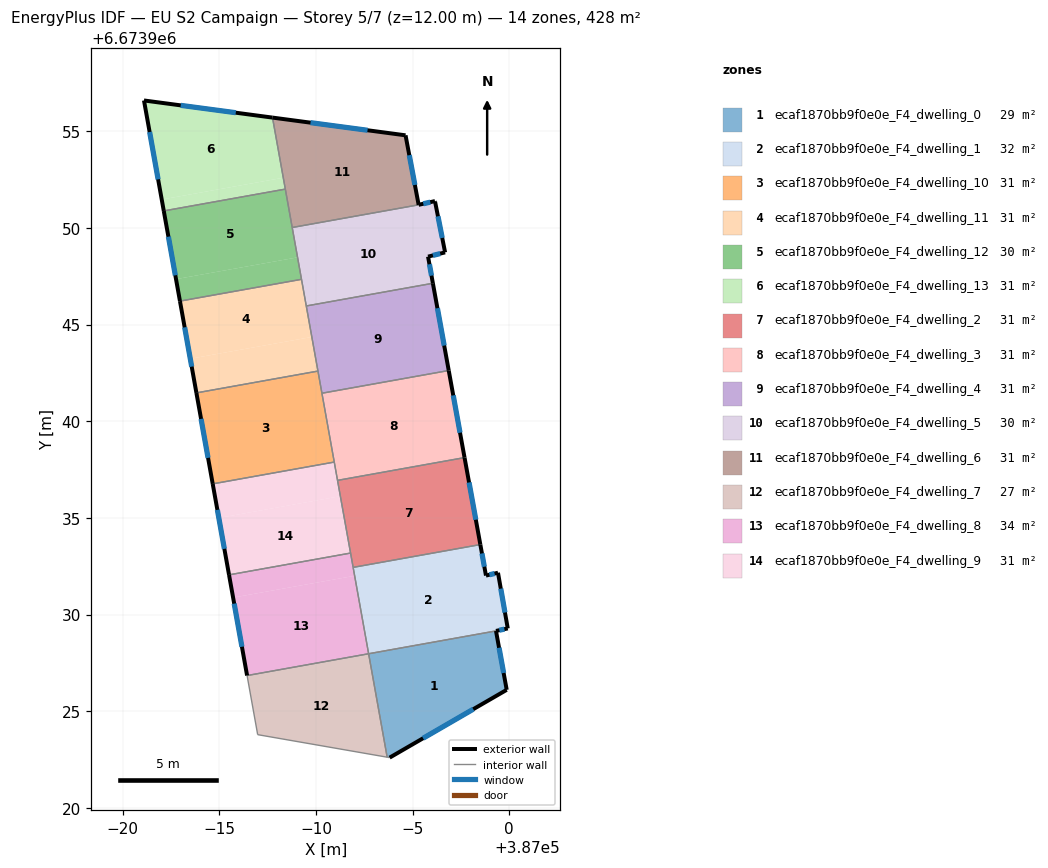
=== STOREY PLAN SPEC (per zone: floor XY polygon, exterior-wall plan segments, windows/doors) ===
zone 1: ecaf1870bb9f0e0e_F4_dwelling_0  (28.9 m²)
  floor: (386999.31, 6673929.16) (386999.87, 6673926.11) (386993.81, 6673922.60) (386993.68, 6673922.62) (386992.72, 6673927.97)
  exterior wall: (386999.87, 6673926.11) – (386999.31, 6673929.16)  [3.1 m]
    window: (386999.71, 6673926.98) – (386999.47, 6673928.28)  [1.7 m²]
  exterior wall: (386993.81, 6673922.60) – (386999.87, 6673926.11)  [7.0 m]
    window: (386995.54, 6673923.60) – (386998.14, 6673925.10)  [3.9 m²]
  interior walls: 3
zone 2: ecaf1870bb9f0e0e_F4_dwelling_1  (32.2 m²)
  floor: (386998.50, 6673933.62) (386998.79, 6673932.02) (386999.42, 6673932.17) (386999.92, 6673929.28) (386999.31, 6673929.16) (386992.72, 6673927.97) (386991.92, 6673932.44)
  exterior wall: (386999.31, 6673929.16) – (386999.92, 6673929.28)  [0.6 m]
    window: (386999.49, 6673929.19) – (386999.75, 6673929.25)  [0.3 m²]
  exterior wall: (386998.79, 6673932.02) – (386998.50, 6673933.62)  [1.6 m]
    window: (386998.71, 6673932.48) – (386998.59, 6673933.16)  [0.9 m²]
  exterior wall: (386999.42, 6673932.17) – (386998.79, 6673932.02)  [0.6 m]
    window: (386999.24, 6673932.12) – (386998.97, 6673932.06)  [0.4 m²]
  exterior wall: (386999.92, 6673929.28) – (386999.42, 6673932.17)  [2.9 m]
    window: (386999.78, 6673930.11) – (386999.56, 6673931.34)  [1.6 m²]
  interior walls: 3
zone 3: ecaf1870bb9f0e0e_F4_dwelling_10  (30.5 m²)
  floor: (386990.10, 6673942.60) (386990.95, 6673937.89) (386984.66, 6673936.76) (386983.81, 6673941.47)
  exterior wall: (386983.81, 6673941.47) – (386984.66, 6673936.76)  [4.8 m]
    window: (386984.06, 6673940.12) – (386984.42, 6673938.11)  [2.6 m²]
  interior walls: 4
zone 4: ecaf1870bb9f0e0e_F4_dwelling_11  (30.8 m²)
  floor: (386989.78, 6673944.36) (386990.10, 6673942.60) (386983.81, 6673941.47) (386983.50, 6673943.24)
  floor: (386989.25, 6673947.34) (386989.78, 6673944.36) (386983.50, 6673943.24) (386982.96, 6673946.22)
  exterior wall: (386982.96, 6673946.22) – (386983.81, 6673941.47)  [4.8 m]
    window: (386983.21, 6673944.86) – (386983.57, 6673942.83)  [2.7 m²]
  interior walls: 4
zone 5: ecaf1870bb9f0e0e_F4_dwelling_12  (30.3 m²)
  floor: (386989.05, 6673948.48) (386989.25, 6673947.34) (386982.96, 6673946.22) (386982.76, 6673947.35)
  floor: (386988.41, 6673952.01) (386989.05, 6673948.48) (386982.76, 6673947.35) (386982.13, 6673950.88)
  exterior wall: (386982.13, 6673950.88) – (386982.96, 6673946.22)  [4.7 m]
    window: (386982.37, 6673949.55) – (386982.72, 6673947.55)  [2.6 m²]
  interior walls: 4
zone 6: ecaf1870bb9f0e0e_F4_dwelling_13  (30.5 m²)
  floor: (386988.31, 6673952.60) (386988.41, 6673952.01) (386982.13, 6673950.88) (386982.02, 6673951.47)
  floor: (386987.75, 6673955.71) (386988.31, 6673952.60) (386982.02, 6673951.47) (386981.10, 6673956.60)
  exterior wall: (386981.10, 6673956.60) – (386982.13, 6673950.88)  [5.8 m]
    window: (386981.39, 6673954.96) – (386981.83, 6673952.52)  [3.2 m²]
  exterior wall: (386987.75, 6673955.71) – (386981.10, 6673956.60)  [6.7 m]
    window: (386985.85, 6673955.96) – (386983.00, 6673956.34)  [3.7 m²]
  interior walls: 2
zone 7: ecaf1870bb9f0e0e_F4_dwelling_2  (30.5 m²)
  floor: (386997.69, 6673938.12) (386998.50, 6673933.62) (386991.92, 6673932.44) (386991.11, 6673936.94)
  exterior wall: (386998.50, 6673933.62) – (386997.69, 6673938.12)  [4.6 m]
    window: (386998.27, 6673934.91) – (386997.92, 6673936.84)  [2.5 m²]
  interior walls: 4
zone 8: ecaf1870bb9f0e0e_F4_dwelling_3  (30.5 m²)
  floor: (386996.87, 6673942.63) (386997.69, 6673938.12) (386991.11, 6673936.94) (386990.31, 6673941.45)
  exterior wall: (386997.69, 6673938.12) – (386996.87, 6673942.63)  [4.6 m]
    window: (386997.45, 6673939.41) – (386997.10, 6673941.34)  [2.5 m²]
  interior walls: 4
zone 9: ecaf1870bb9f0e0e_F4_dwelling_4  (30.5 m²)
  floor: (386996.05, 6673947.14) (386996.87, 6673942.63) (386990.31, 6673941.45) (386989.50, 6673945.97)
  exterior wall: (386996.87, 6673942.63) – (386996.05, 6673947.14)  [4.6 m]
    window: (386996.63, 6673943.92) – (386996.28, 6673945.85)  [2.5 m²]
  interior walls: 4
zone 10: ecaf1870bb9f0e0e_F4_dwelling_5  (29.8 m²)
  floor: (386996.16, 6673951.35) (386996.68, 6673948.74) (386995.80, 6673948.52) (386996.05, 6673947.14) (386989.50, 6673945.97) (386988.77, 6673950.03) (386995.31, 6673951.20) (386996.16, 6673951.39)
  exterior wall: (386996.05, 6673947.14) – (386995.80, 6673948.52)  [1.4 m]
    window: (386995.98, 6673947.53) – (386995.87, 6673948.12)  [0.8 m²]
  exterior wall: (386996.16, 6673951.39) – (386995.31, 6673951.20)  [0.9 m]
    window: (386995.91, 6673951.34) – (386995.55, 6673951.25)  [0.5 m²]
  exterior wall: (386996.16, 6673951.35) – (386996.16, 6673951.39)  [0.0 m]
  exterior wall: (386996.68, 6673948.74) – (386996.16, 6673951.35)  [2.7 m]
    window: (386996.53, 6673949.48) – (386996.31, 6673950.60)  [1.5 m²]
  exterior wall: (386995.80, 6673948.52) – (386996.68, 6673948.74)  [0.9 m]
    window: (386996.05, 6673948.58) – (386996.43, 6673948.68)  [0.5 m²]
  interior walls: 4
zone 11: ecaf1870bb9f0e0e_F4_dwelling_6  (31.3 m²)
  floor: (386994.63, 6673954.79) (386995.31, 6673951.20) (386988.77, 6673950.03) (386987.75, 6673955.71)
  exterior wall: (386994.63, 6673954.79) – (386987.75, 6673955.71)  [6.9 m]
    window: (386992.67, 6673955.06) – (386989.72, 6673955.45)  [3.8 m²]
  exterior wall: (386995.31, 6673951.20) – (386994.63, 6673954.79)  [3.7 m]
    window: (386995.12, 6673952.23) – (386994.83, 6673953.77)  [2.0 m²]
  interior walls: 3
zone 12: ecaf1870bb9f0e0e_F4_dwelling_7  (27.3 m²)
  floor: (386992.72, 6673927.97) (386993.68, 6673922.62) (386986.98, 6673923.79) (386986.44, 6673926.85)
  interior walls: 4
zone 13: ecaf1870bb9f0e0e_F4_dwelling_8  (33.8 m²)
  floor: (386992.00, 6673932.01) (386992.72, 6673927.97) (386986.44, 6673926.85) (386985.71, 6673930.88)
  floor: (386991.79, 6673933.18) (386992.00, 6673932.01) (386985.71, 6673930.88) (386985.50, 6673932.06)
  exterior wall: (386985.50, 6673932.05) – (386986.44, 6673926.85)  [5.3 m]
    window: (386985.77, 6673930.57) – (386986.17, 6673928.33)  [2.9 m²]
  interior walls: 4
zone 14: ecaf1870bb9f0e0e_F4_dwelling_9  (30.5 m²)
  floor: (386991.26, 6673936.12) (386991.79, 6673933.18) (386985.50, 6673932.06) (386984.97, 6673935.00)
  floor: (386990.95, 6673937.89) (386991.26, 6673936.12) (386984.97, 6673935.00) (386984.66, 6673936.76)
  exterior wall: (386984.66, 6673936.76) – (386985.50, 6673932.05)  [4.8 m]
    window: (386984.90, 6673935.42) – (386985.26, 6673933.40)  [2.6 m²]
  interior walls: 4

=== DERIVED (storey summary) ===
Building: EU S2 Campaign
Storey: 5 of 7  (floor level z = 12.00 m)
Storey gross floor area: 427.7 m²
Zones on this storey: 14
  - ecaf1870bb9f0e0e_F4_dwelling_0: floor 28.9 m²; exterior wall 10.1 m (30.3 m²); 2 window(s) 5.6 m²; WWR 18.4%
  - ecaf1870bb9f0e0e_F4_dwelling_1: floor 32.2 m²; exterior wall 5.8 m (17.5 m²); 4 window(s) 3.2 m²; WWR 18.4%
  - ecaf1870bb9f0e0e_F4_dwelling_10: floor 30.5 m²; exterior wall 4.8 m (14.3 m²); 1 window(s) 2.6 m²; WWR 18.4%
  - ecaf1870bb9f0e0e_F4_dwelling_11: floor 30.8 m²; exterior wall 4.8 m (14.5 m²); 1 window(s) 2.7 m²; WWR 18.4%
  - ecaf1870bb9f0e0e_F4_dwelling_12: floor 30.3 m²; exterior wall 4.7 m (14.2 m²); 1 window(s) 2.6 m²; WWR 18.4%
  - ecaf1870bb9f0e0e_F4_dwelling_13: floor 30.5 m²; exterior wall 12.5 m (37.5 m²); 2 window(s) 6.9 m²; WWR 18.4%
  - ecaf1870bb9f0e0e_F4_dwelling_2: floor 30.5 m²; exterior wall 4.6 m (13.7 m²); 1 window(s) 2.5 m²; WWR 18.4%
  - ecaf1870bb9f0e0e_F4_dwelling_3: floor 30.5 m²; exterior wall 4.6 m (13.7 m²); 1 window(s) 2.5 m²; WWR 18.4%
  - ecaf1870bb9f0e0e_F4_dwelling_4: floor 30.5 m²; exterior wall 4.6 m (13.8 m²); 1 window(s) 2.5 m²; WWR 18.4%
  - ecaf1870bb9f0e0e_F4_dwelling_5: floor 29.8 m²; exterior wall 5.9 m (17.6 m²); 4 window(s) 3.2 m²; WWR 18.2%
  - ecaf1870bb9f0e0e_F4_dwelling_6: floor 31.3 m²; exterior wall 10.6 m (31.8 m²); 2 window(s) 5.8 m²; WWR 18.4%
  - ecaf1870bb9f0e0e_F4_dwelling_7: floor 27.3 m²
  - ecaf1870bb9f0e0e_F4_dwelling_8: floor 33.8 m²; exterior wall 5.3 m (15.9 m²); 1 window(s) 2.9 m²; WWR 18.4%
  - ecaf1870bb9f0e0e_F4_dwelling_9: floor 30.5 m²; exterior wall 4.8 m (14.3 m²); 1 window(s) 2.6 m²; WWR 18.4%
Zone adjacency (shared interzone walls):
  - ecaf1870bb9f0e0e_F4_dwelling_0 ↔ ecaf1870bb9f0e0e_F4_dwelling_1
  - ecaf1870bb9f0e0e_F4_dwelling_0 ↔ ecaf1870bb9f0e0e_F4_dwelling_7
  - ecaf1870bb9f0e0e_F4_dwelling_1 ↔ ecaf1870bb9f0e0e_F4_dwelling_2
  - ecaf1870bb9f0e0e_F4_dwelling_1 ↔ ecaf1870bb9f0e0e_F4_dwelling_8
  - ecaf1870bb9f0e0e_F4_dwelling_10 ↔ ecaf1870bb9f0e0e_F4_dwelling_11
  - ecaf1870bb9f0e0e_F4_dwelling_10 ↔ ecaf1870bb9f0e0e_F4_dwelling_3
  - ecaf1870bb9f0e0e_F4_dwelling_10 ↔ ecaf1870bb9f0e0e_F4_dwelling_4
  - ecaf1870bb9f0e0e_F4_dwelling_10 ↔ ecaf1870bb9f0e0e_F4_dwelling_9
  - ecaf1870bb9f0e0e_F4_dwelling_11 ↔ ecaf1870bb9f0e0e_F4_dwelling_12
  - ecaf1870bb9f0e0e_F4_dwelling_11 ↔ ecaf1870bb9f0e0e_F4_dwelling_4
  - ecaf1870bb9f0e0e_F4_dwelling_11 ↔ ecaf1870bb9f0e0e_F4_dwelling_5
  - ecaf1870bb9f0e0e_F4_dwelling_12 ↔ ecaf1870bb9f0e0e_F4_dwelling_13
  - ecaf1870bb9f0e0e_F4_dwelling_12 ↔ ecaf1870bb9f0e0e_F4_dwelling_5
  - ecaf1870bb9f0e0e_F4_dwelling_12 ↔ ecaf1870bb9f0e0e_F4_dwelling_6
  - ecaf1870bb9f0e0e_F4_dwelling_13 ↔ ecaf1870bb9f0e0e_F4_dwelling_6
  - ecaf1870bb9f0e0e_F4_dwelling_2 ↔ ecaf1870bb9f0e0e_F4_dwelling_3
  - ecaf1870bb9f0e0e_F4_dwelling_2 ↔ ecaf1870bb9f0e0e_F4_dwelling_8
  - ecaf1870bb9f0e0e_F4_dwelling_2 ↔ ecaf1870bb9f0e0e_F4_dwelling_9
  - ecaf1870bb9f0e0e_F4_dwelling_3 ↔ ecaf1870bb9f0e0e_F4_dwelling_4
  - ecaf1870bb9f0e0e_F4_dwelling_3 ↔ ecaf1870bb9f0e0e_F4_dwelling_9
  - ecaf1870bb9f0e0e_F4_dwelling_4 ↔ ecaf1870bb9f0e0e_F4_dwelling_5
  - ecaf1870bb9f0e0e_F4_dwelling_5 ↔ ecaf1870bb9f0e0e_F4_dwelling_6
  - ecaf1870bb9f0e0e_F4_dwelling_7 ↔ ecaf1870bb9f0e0e_F4_dwelling_8
  - ecaf1870bb9f0e0e_F4_dwelling_8 ↔ ecaf1870bb9f0e0e_F4_dwelling_9